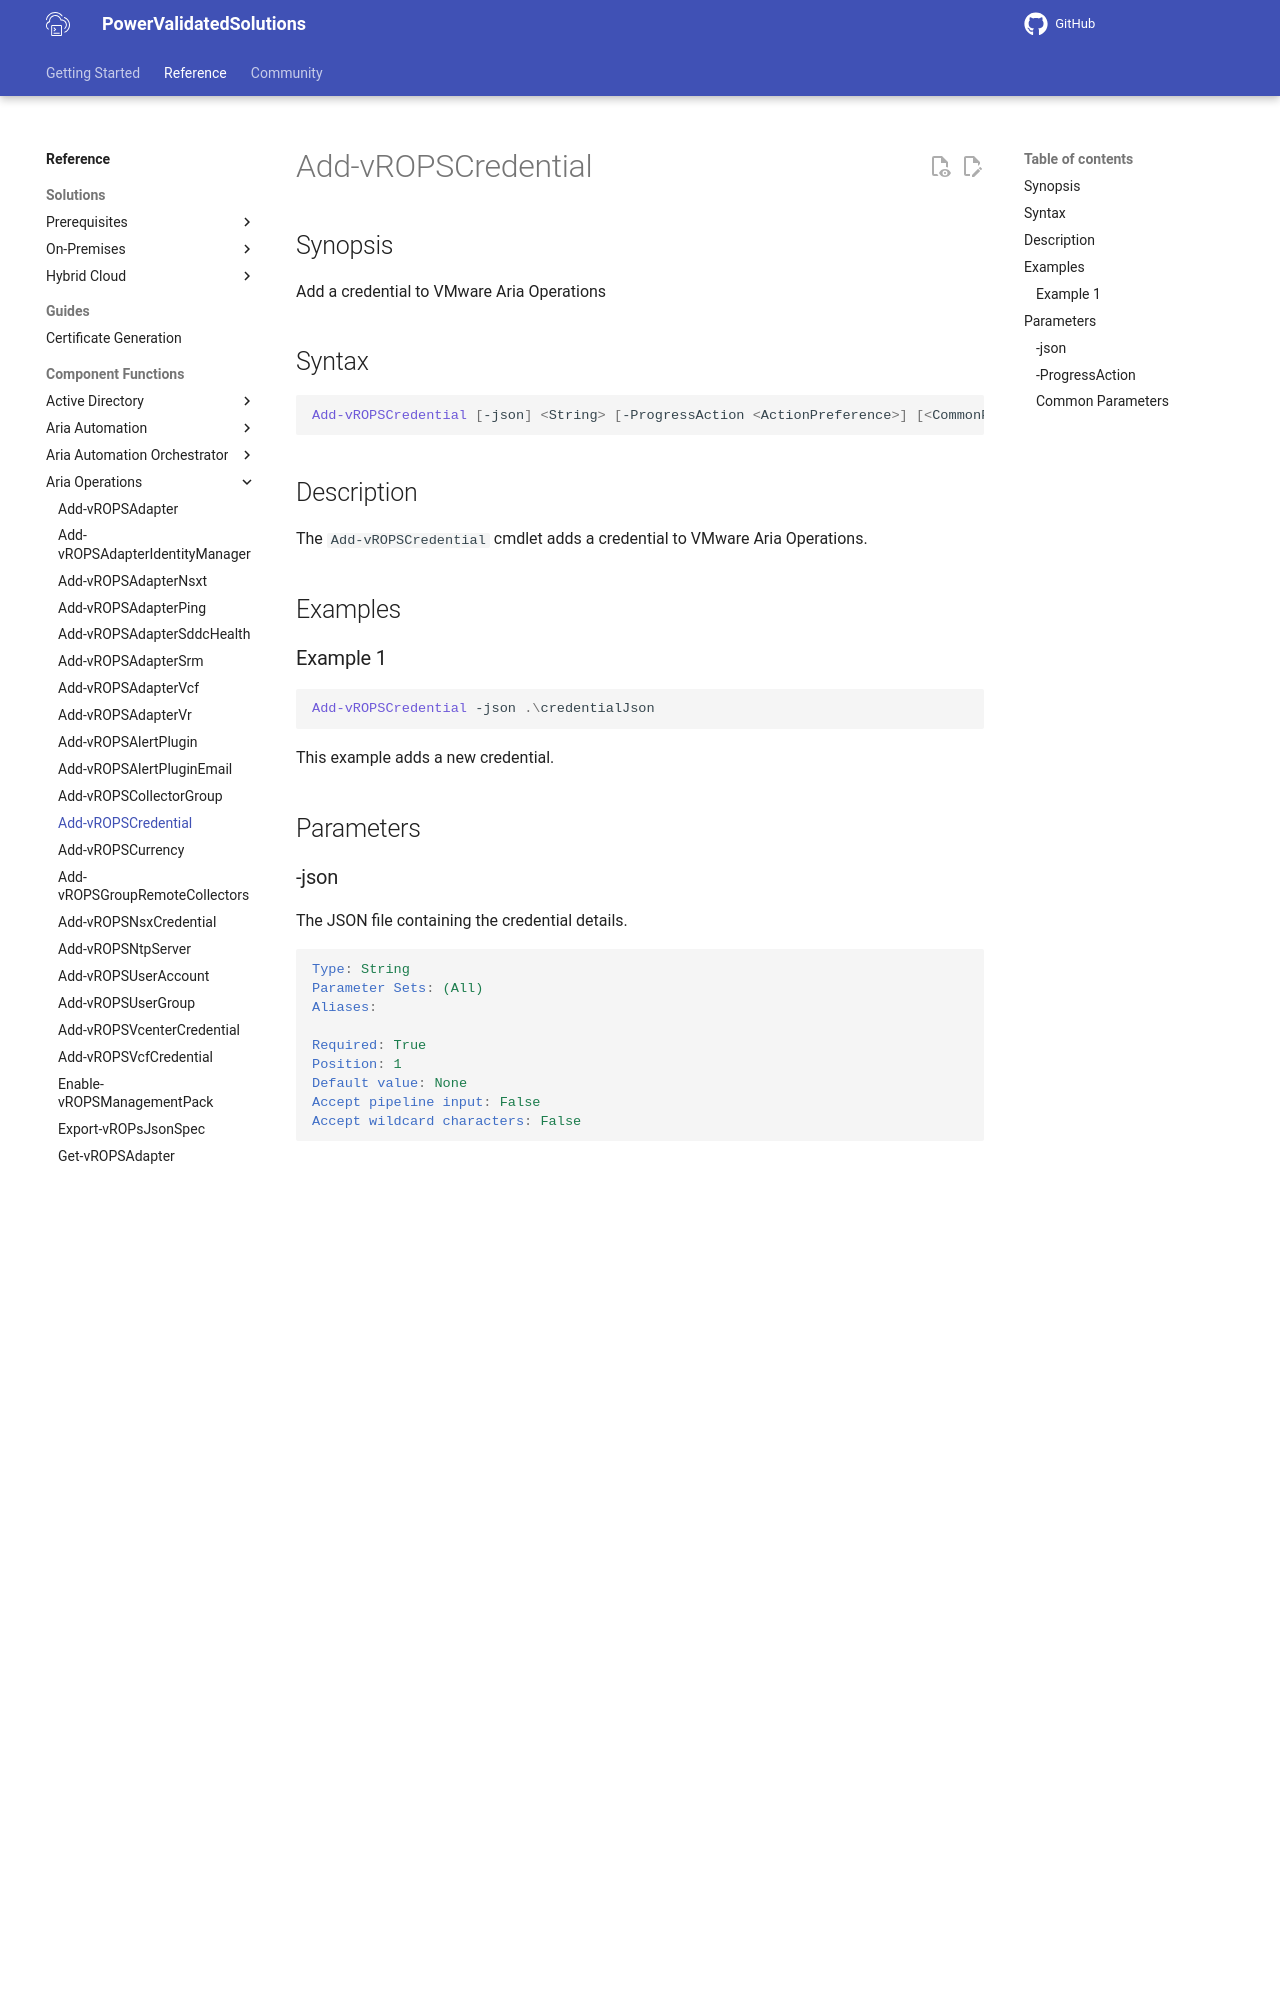

repository: vmware/power-validated-solutions-for-cloud-foundation · page: documentation/functions/aria-suite/aria-operations/Add-vROPSCredential/index.html · generator: mkdocs

# Add-vROPSCredential

## Synopsis

Add a credential to VMware Aria Operations

## Syntax

```powershell
Add-vROPSCredential [-json] <String> [-ProgressAction <ActionPreference>] [<CommonParameters>]
```

## Description

The `Add-vROPSCredential` cmdlet adds a credential to VMware Aria Operations.

## Examples

### Example 1

```powershell
Add-vROPSCredential -json .\credentialJson
```

This example adds a new credential.

## Parameters

### -json

The JSON file containing the credential details.

```yaml
Type: String
Parameter Sets: (All)
Aliases:

Required: True
Position: 1
Default value: None
Accept pipeline input: False
Accept wildcard characters: False
```
